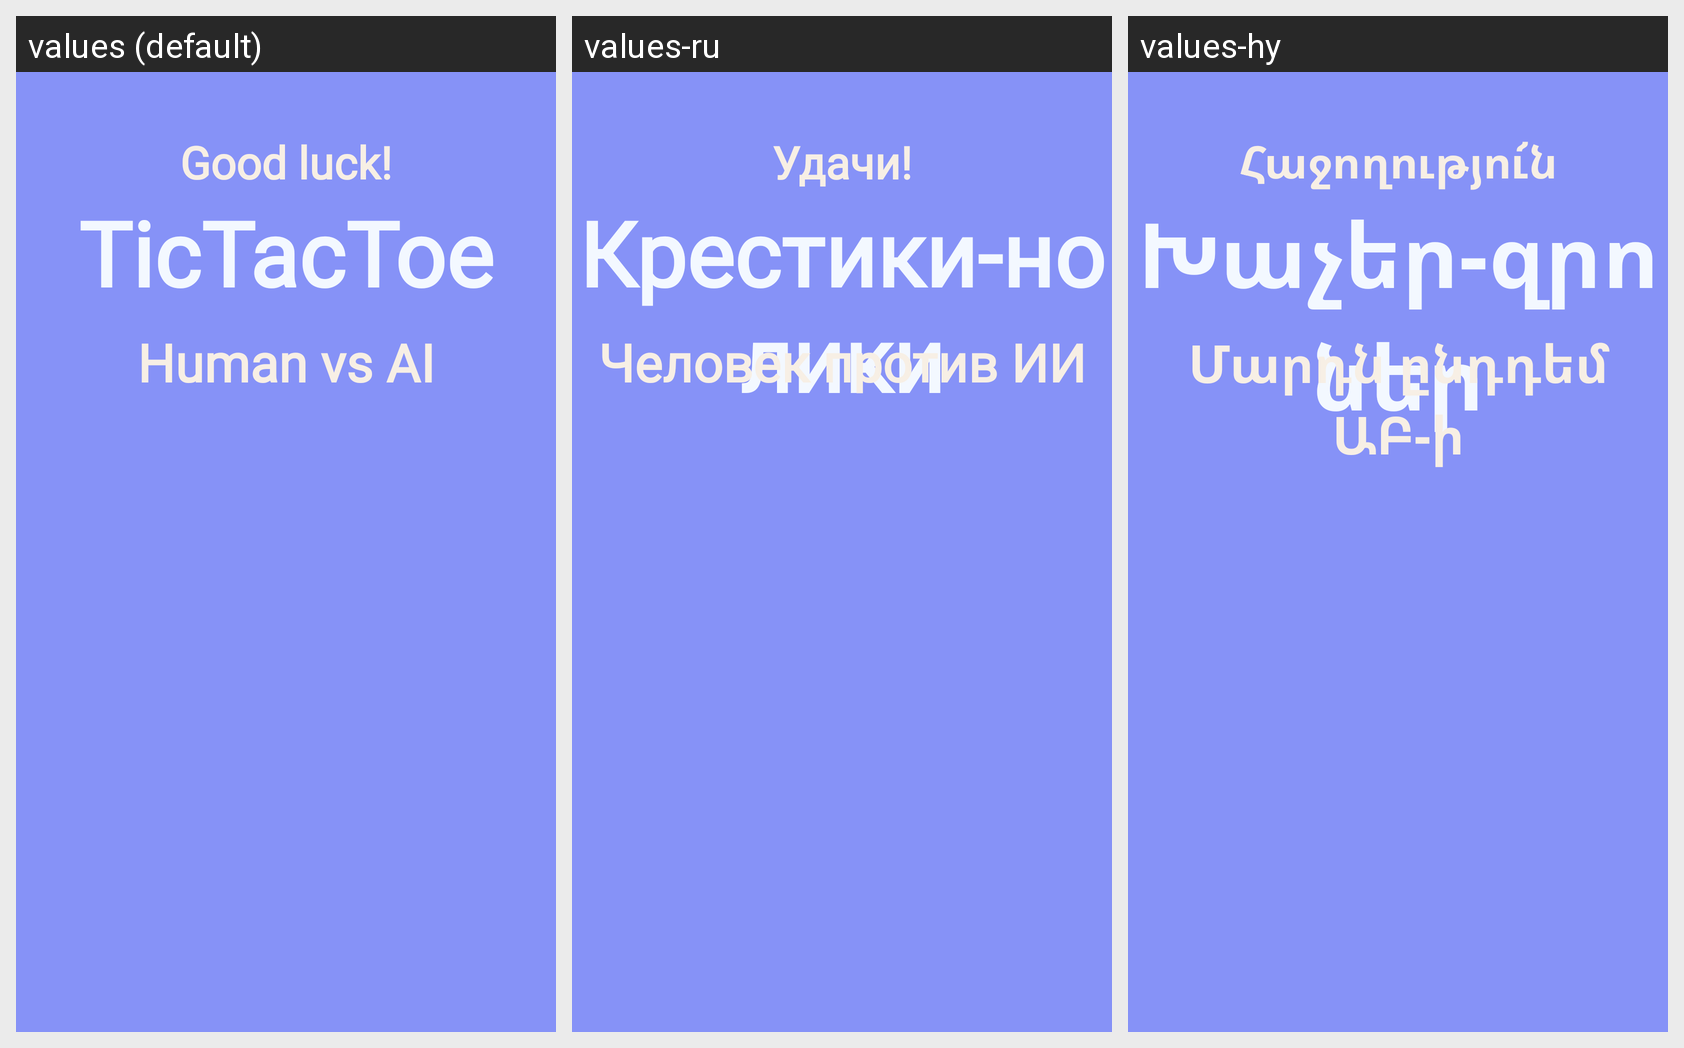

The same Android screen rendered under several of its app's locales, left to right. List the strings drawn on it with the default value and each locale's translation.
Android screen res/layout/activity_tic_tac_toe.xml rendered under 3 locales, left to right: values (default), values-ru, values-hy. Device: Nexus 5 (rendered at 1080×1920; each locale shown at half size, 540×960, under a caption strip naming it); theme Theme.BrainBoost.
Strings drawn on this screen, with the default value and each locale's value (text and hints the layout hard-codes, and strings that could not be matched under every locale, appear in the picture but are not listed):

game1_name
  values: TicTacToe
  values-ru: Крестики-нолики
  values-hy: Խաչեր-զրոներ

human_vs_robot
  values: Human vs AI
  values-ru: Человек против ИИ
  values-hy: Մարդն ընդդեմ ԱԲ-ի

good_luck_text
  values: Good luck!
  values-ru: Удачи!
  values-hy: Հաջողությու՜ն
